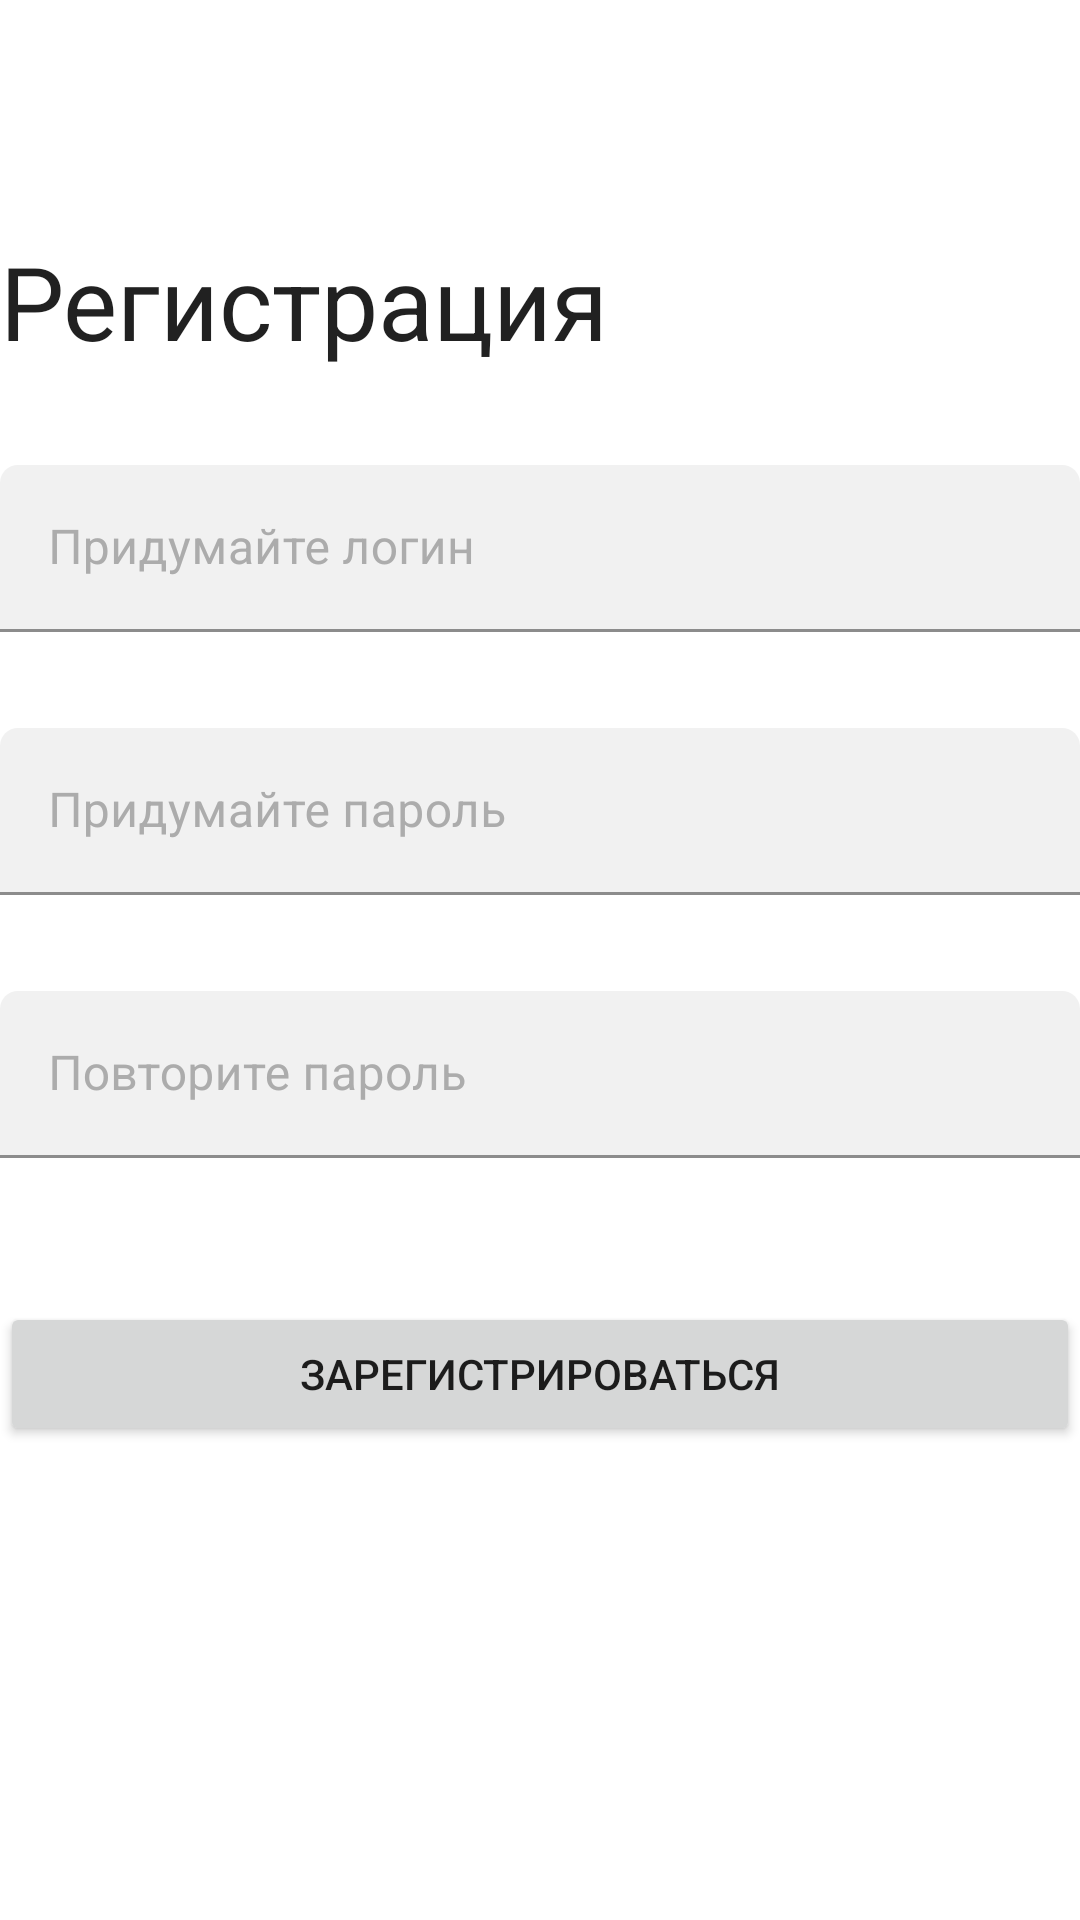

Write the Android layout XML for this screen, with the resource values it uses.
<!-- AndroidManifest.xml: application theme Theme.SportShop -->
<!-- res/layout/activity_sign_up.xml -->
<?xml version="1.0" encoding="utf-8"?>
<androidx.constraintlayout.widget.ConstraintLayout xmlns:android="http://schemas.android.com/apk/res/android"
    xmlns:app="http://schemas.android.com/apk/res-auto"
    android:layout_width="match_parent"
    android:layout_height="match_parent"
    android:layout_marginStart="@dimen/normal_100"
    android:layout_marginEnd="@dimen/normal_100"
    android:fitsSystemWindows="true">

    <TextView
        android:id="@+id/textTitle"
        style="@style/TextAppearance.H1"
        android:layout_width="match_parent"
        android:layout_height="wrap_content"
        android:text="@string/sign_up"
        app:layout_constraintBottom_toTopOf="@+id/layoutLogin"
        app:layout_constraintEnd_toEndOf="parent"
        app:layout_constraintHorizontal_bias="0.5"
        app:layout_constraintStart_toStartOf="parent"
        app:layout_constraintTop_toTopOf="parent"
        app:layout_constraintVertical_bias="0.33"
        app:layout_constraintVertical_chainStyle="packed" />

    <com.google.android.material.textfield.TextInputLayout
        android:id="@+id/layoutLogin"
        android:layout_width="match_parent"
        android:layout_height="wrap_content"
        android:layout_marginTop="@dimen/normal_200"
        android:hint="@string/login_signup_hint"
        app:layout_constraintBottom_toTopOf="@+id/layoutPassword"
        app:layout_constraintEnd_toEndOf="parent"
        app:layout_constraintHorizontal_bias="0.5"
        app:layout_constraintStart_toStartOf="parent"
        app:layout_constraintTop_toBottomOf="@+id/textTitle">

        <com.google.android.material.textfield.TextInputEditText
            android:id="@+id/textLogin"
            android:layout_width="match_parent"
            android:layout_height="wrap_content"
            android:imeOptions="actionNext"
            android:inputType="textEmailAddress" />

    </com.google.android.material.textfield.TextInputLayout>

    <com.google.android.material.textfield.TextInputLayout
        android:id="@+id/layoutPassword"
        android:layout_width="match_parent"
        android:layout_height="wrap_content"
        android:layout_marginTop="@dimen/normal_200"
        android:hint="@string/password_signup_hint"
        app:layout_constraintBottom_toTopOf="@+id/layoutRepeatPassword"
        app:layout_constraintEnd_toEndOf="parent"
        app:layout_constraintHorizontal_bias="0.5"
        app:layout_constraintStart_toStartOf="parent"
        app:layout_constraintTop_toBottomOf="@+id/layoutLogin"
        app:passwordToggleTintMode="src_in">

        <com.google.android.material.textfield.TextInputEditText
            android:id="@+id/textPassword"
            android:layout_width="match_parent"
            android:layout_height="wrap_content"
            android:imeOptions="actionNext"
            android:inputType="textPassword" />

    </com.google.android.material.textfield.TextInputLayout>

    <com.google.android.material.textfield.TextInputLayout
        android:id="@+id/layoutRepeatPassword"
        android:layout_width="match_parent"
        android:layout_height="wrap_content"
        android:layout_marginTop="@dimen/normal_200"
        android:hint="@string/password_repeat_hint"
        app:layout_constraintBottom_toTopOf="@+id/buttonSignUp"
        app:layout_constraintEnd_toEndOf="parent"
        app:layout_constraintHorizontal_bias="0.5"
        app:layout_constraintStart_toStartOf="parent"
        app:layout_constraintTop_toBottomOf="@+id/layoutPassword"
        app:passwordToggleTintMode="src_in">

        <com.google.android.material.textfield.TextInputEditText
            android:id="@+id/textRepeatPassword"
            android:layout_width="match_parent"
            android:layout_height="wrap_content"
            android:imeOptions="actionDone"
            android:inputType="textPassword" />

    </com.google.android.material.textfield.TextInputLayout>

    <Button
        android:id="@+id/buttonSignUp"
        android:layout_width="match_parent"
        android:layout_height="wrap_content"
        android:layout_marginTop="@dimen/normal_300"
        android:text="@string/sign_up_button"
        app:layout_constrainedHeight="false"
        app:layout_constraintBottom_toBottomOf="parent"
        app:layout_constraintEnd_toEndOf="parent"
        app:layout_constraintHorizontal_bias="0.5"
        app:layout_constraintStart_toStartOf="parent"
        app:layout_constraintTop_toBottomOf="@+id/layoutRepeatPassword" />

</androidx.constraintlayout.widget.ConstraintLayout>
<!-- resources referenced by this layout -->
<resources>
  <dimen name="normal_100">16dp</dimen>
  <dimen name="normal_200">32dp</dimen>
  <dimen name="normal_300">48dp</dimen>
  <string name="login_signup_hint">Придумайте логин</string>
  <string name="password_repeat_hint">Повторите пароль</string>
  <string name="password_signup_hint">Придумайте пароль</string>
  <string name="sign_up">Регистрация</string>
  <string name="sign_up_button">Зарегистрироваться</string>
  <style name="TextAppearance.H1">
          <item name="android:textSize">@dimen/text_h1_size</item>
      </style>
  <style name="Theme.SportShop" parent="Base.V27.Theme">
          <item name="android:statusBarColor">@color/black_20pc</item>
          <item name="colorPrimary">@color/smalt</item>
          <item name="materialButtonStyle">@style/Theme.SportShop.Button</item>
          <item name="textInputStyle">@style/Theme.SportShop.TextInputLayout</item>
          <item name="colorPrimaryDark">@color/primary</item>
      </style>
  <dimen name="text_h1_size">34sp</dimen>
  <style name="Base.V27.Theme" parent="Theme.MaterialComponents.DayNight.NoActionBar">
          <item name="android:navigationBarColor">@color/black_20pc</item>
      </style>
  <color name="black_20pc">#33000000</color>
  <color name="smalt">#003594</color>
  <style name="Theme.SportShop.Button" parent="Widget.MaterialComponents.Button.UnelevatedButton">
          <item name="backgroundTint">@color/primary</item>
          <item name="android:textColor">@color/white</item>
          <item name="android:insetTop">@dimen/inset_main_button</item>
          <item name="android:insetBottom">@dimen/inset_main_button</item>
          <item name="shapeAppearanceOverlay">@style/ShapeAppearanceOverlay.SportShop.MaterialButton
          </item>
          <item name="android:textSize">@dimen/text_size</item>
          <item name="rippleColor">@color/smalt</item>
          <item name="minHeight">@dimen/main_button_min_height</item>
          <item name="minWidth">@dimen/main_button_min_width</item>
      </style>
  <style name="Theme.SportShop.TextInputLayout" parent="Widget.MaterialComponents.TextInputLayout.FilledBox">
          <item name="boxCornerRadiusTopEnd">@dimen/corner_radius</item>
          <item name="boxCornerRadiusTopStart">@dimen/corner_radius</item>
          <item name="boxBackgroundColor">@color/control</item>
          <item name="boxStrokeColor">@color/text_field_box_stroke_color</item>
          <item name="android:textAppearance">
              @style/TextAppearance.TextField
          </item>
          <item name="hintTextAppearance">
              @style/TextAppearance.TextField.Hint
          </item>
          <item name="android:textColorHint">@color/silver_chalice</item>
          <item name="hintTextColor">@color/silver_chalice</item>
          <item name="endIconTint">@color/black</item>
      </style>
  <color name="primary">#241773</color>
  <color name="white">#FFFFFF</color>
  <dimen name="inset_main_button">0dp</dimen>
  <style name="ShapeAppearanceOverlay.SportShop.MaterialButton" parent="">
          <item name="cornerFamily">rounded</item>
          <item name="cornerSize">@dimen/corner_radius</item>
      </style>
  <dimen name="text_size">16sp</dimen>
  <dimen name="main_button_min_height">0dp</dimen>
  <dimen name="main_button_min_width">0dp</dimen>
  <dimen name="corner_radius">6dp</dimen>
  <color name="control">#F1F1F1</color>
  <style name="TextAppearance.TextField">
          <item name="android:textSize">@dimen/text_size</item>
      </style>
  <style name="TextAppearance.TextField.Hint">
          <item name="android:textSize">@dimen/hint_size</item>
      </style>
  <color name="silver_chalice">#ACACAC</color>
  <color name="black">#000000</color>
  <dimen name="hint_size">12sp</dimen>
</resources>
